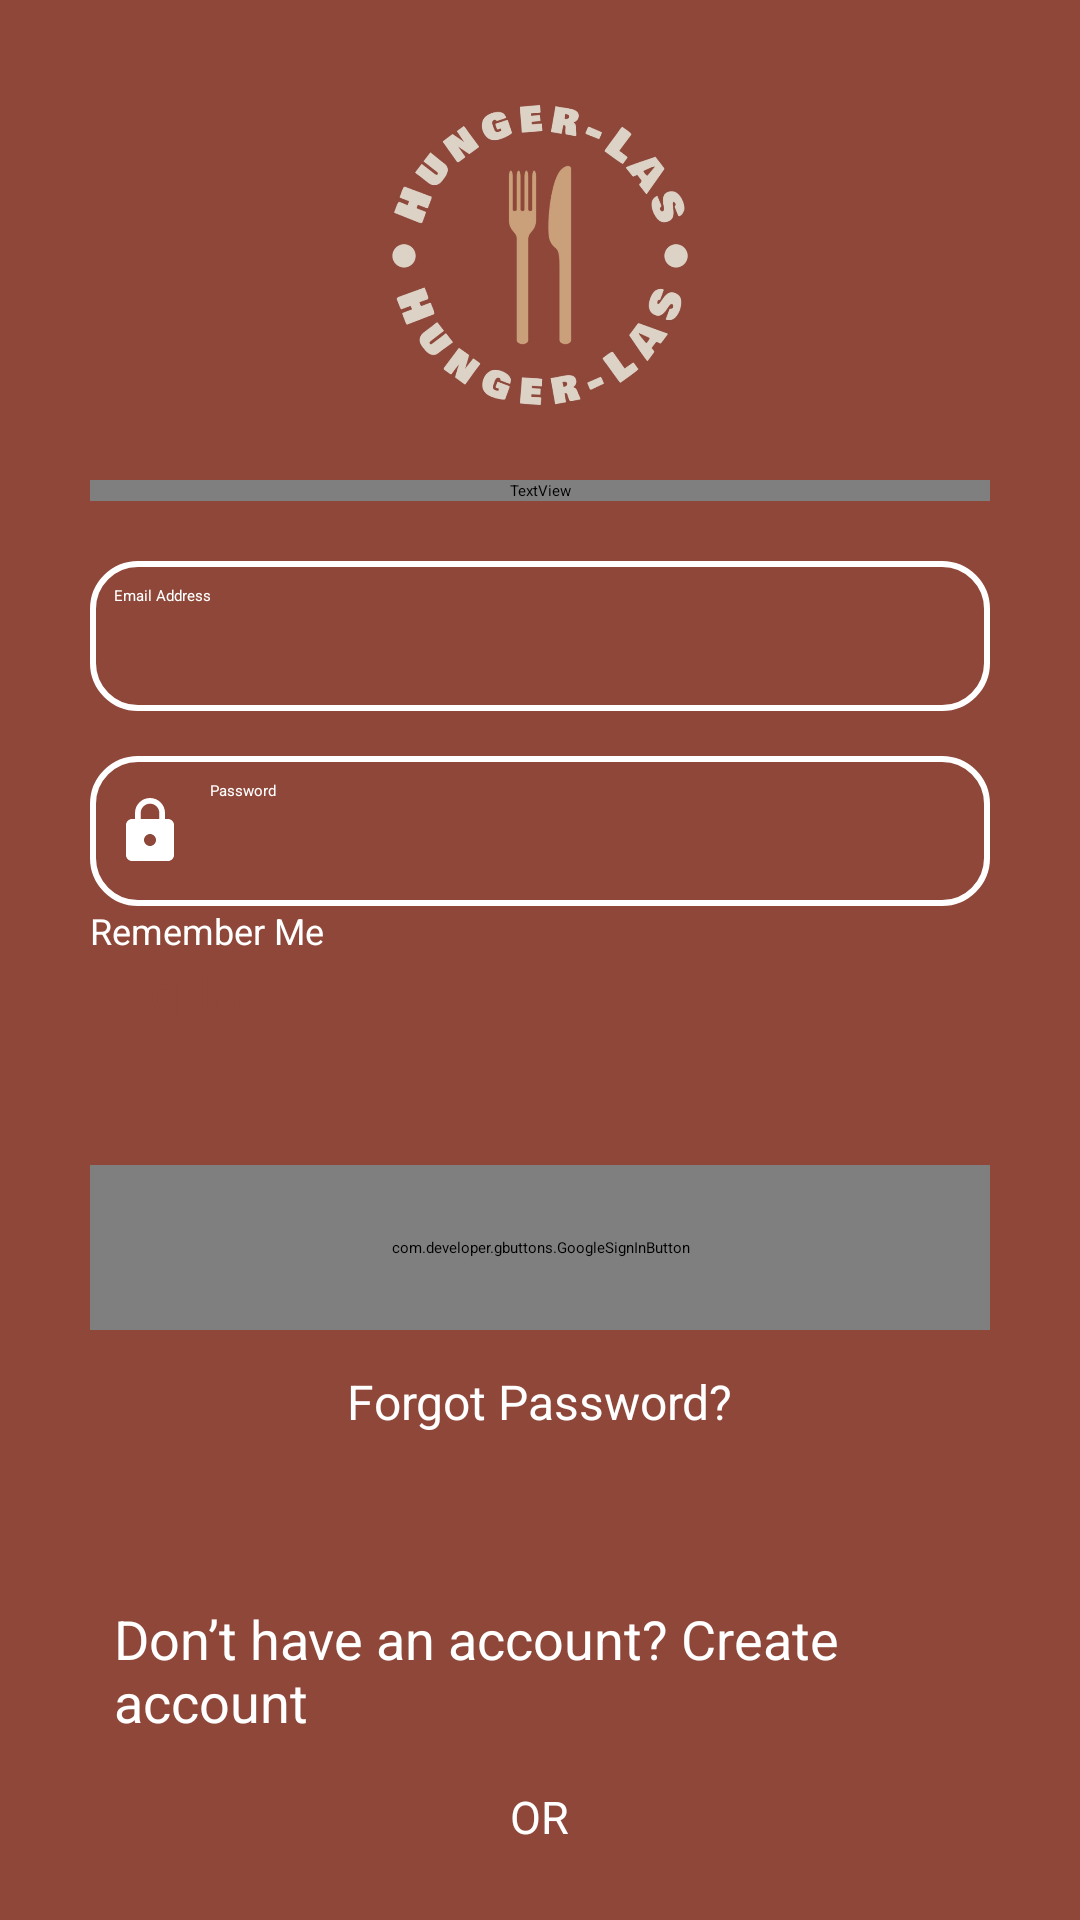

Layout XML and referenced resources for this Android screen:
<!-- AndroidManifest.xml: application theme Theme.Hunger_LAS_DIT2B02 -->
<!-- res/layout/activity_login.xml -->
<?xml version="1.0" encoding="utf-8"?>
<LinearLayout
    xmlns:android="http://schemas.android.com/apk/res/android"
    xmlns:app="http://schemas.android.com/apk/res-auto"
    xmlns:tools="http://schemas.android.com/tools"
    android:layout_width="match_parent"
    android:layout_height="match_parent"
    android:orientation="vertical"
    android:gravity="center"
    android:background="@color/chestnut"
    android:paddingStart="30dp"
    android:paddingEnd="30dp"
    tools:context=".Signup">


    <ImageView
        android:id="@+id/imageView"
        android:layout_width="150dp"
        android:layout_height="150dp"
        android:layout_gravity="center"
        android:layout_marginTop="10dp"
        android:src="@drawable/logo" />

    <TextView
        android:layout_width="match_parent"
        android:layout_height="wrap_content"
        android:fontFamily="@font/bowlbyonescr"
        android:text="HUNGER-LAS"
        android:textAlignment="center"
        android:textColor="@color/white"
        android:textSize="30sp"
        android:textStyle="bold" />


    <EditText
        android:id="@+id/login_email"
        android:layout_width="match_parent"
        android:layout_height="50dp"
        android:layout_marginTop="20dp"
        android:background="@drawable/custom_edittext"
        android:drawableLeft="@drawable/baseline_email_24"
        android:drawablePadding="8dp"
        android:hint="Email Address"
        android:padding="8dp"
        android:textColor="@color/white"
        android:textColorHint="@color/white" />

    <EditText
        android:id="@+id/login_password"
        android:layout_width="match_parent"
        android:layout_height="50dp"
        android:layout_marginTop="15dp"
        android:background="@drawable/custom_edittext"
        android:drawableLeft="@drawable/baseline_lock_24"
        android:drawablePadding="8dp"
        android:hint="Password"
        android:padding="8dp"
        android:textColor="@color/white"
        android:textColorHint="@color/white" />
    <CheckBox
        android:id="@+id/rememberMeCheckBox"
        android:layout_width="wrap_content"
        android:layout_height="wrap_content"
        android:text="Remember Me"
        android:textColor="@color/white"
        android:textSize="12sp"
        android:layout_gravity="start"/>
    <Button
        android:id="@+id/login_button"
        android:layout_width="match_parent"
        android:layout_height="60dp"
        android:backgroundTint="@color/white"
        android:text="Log In"
        android:textColor="@color/chestnut"
        android:textSize="18sp"
        app:cornerRadius="10dp" />

    <com.developer.gbuttons.GoogleSignInButton
        android:id="@+id/googleBtn"
        android:layout_width="348dp"
        android:layout_height="55dp"
        android:layout_gravity="center"
        android:layout_marginStart="40dp"
        android:layout_marginTop="10dp"
        android:layout_marginEnd="40dp"
        android:padding="20dp"
        android:text="Sign in with Google"
        app:isDarkTheme="true" />
    <TextView
        android:id="@+id/forgot_password"
        android:layout_width="wrap_content"
        android:layout_height="wrap_content"
        android:layout_gravity="center"
        android:layout_marginTop="5dp"
        android:padding="8dp"
        android:text="Forgot Password?"
        android:textColor="@color/white"
        android:textSize="16sp" />


    <TextView
        android:id="@+id/signUpRedirectText"
        android:layout_width="wrap_content"
        android:layout_height="wrap_content"
        android:layout_gravity="center"
        android:layout_marginTop="40dp"
        android:padding="8dp"
        android:text="Don’t have an account? Create account"
        android:textColor="@color/white"
        android:textSize="18sp" />

    <TextView
        android:layout_width="wrap_content"
        android:layout_height="wrap_content"
        android:layout_gravity="center"
        android:padding="8dp"
        android:text="OR"
        android:textColor="@color/white"
        android:textSize="15sp" />

    <TextView
        android:id="@+id/continueGuestText"
        android:layout_width="wrap_content"
        android:layout_height="wrap_content"
        android:layout_gravity="center"
        android:padding="8dp"
        android:text="Continue as Guest"
        android:textColor="@color/white"
        android:textSize="18sp" />

</LinearLayout>
<!-- resources referenced by this layout -->
<resources>
  <color name="chestnut">#8E4739</color>
  <color name="white">#FFFFFFFF</color>
  <!-- drawable baseline_lock_24 (drawable) -->
  <vector android:height="24dp" android:tint="#ffffff"
      android:viewportHeight="24" android:viewportWidth="24"
      android:width="24dp" xmlns:android="http://schemas.android.com/apk/res/android">
      <path
          android:fillColor="@android:color/white" android:pathData="M18,8h-1L17,6c0,-2.76 -2.24,-5 -5,-5S7,3.24 7,6v2L6,8c-1.1,0 -2,0.9 -2,2v10c0,1.1 0.9,2 2,2h12c1.1,0 2,-0.9 2,-2L20,10c0,-1.1 -0.9,-2 -2,-2zM12,17c-1.1,0 -2,-0.9 -2,-2s0.9,-2 2,-2 2,0.9 2,2 -0.9,2 -2,2zM15.1,8L8.9,8L8.9,6c0,-1.71 1.39,-3.1 3.1,-3.1 1.71,0 3.1,1.39 3.1,3.1v2z"/>
  </vector>
  <!-- drawable custom_edittext (drawable) -->
  <?xml version="1.0" encoding="utf-8"?>
  <shape xmlns:android="http://schemas.android.com/apk/res/android"
      android:shape="rectangle">
      <stroke
          android:width="2dp"
          android:color="@color/white"/>
      <corners
          android:radius="15dp"/>
  </shape>
  <!-- drawable logo: png bitmap (drawable, 206274 bytes) -->
</resources>
